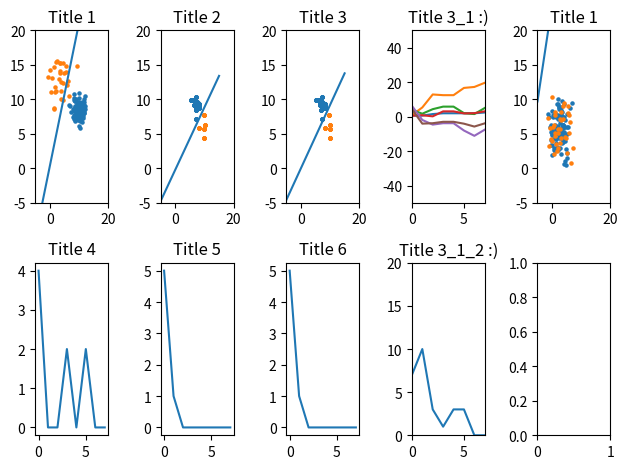

This figure's Python source:
import matplotlib.pyplot as plt
import numpy as np
import copy

#   1.1     Начальные значения
variant = 9
np.random.seed(variant)

# Параметры обучения
delta_C1 = 0.75 #np.random.uniform(0.2, 0.8)
train_speed = 0.45 #np.random.uniform(0.1, 0.9)
epochs = int(np.random.uniform(7, 12))
objects_count = int(np.random.uniform(15, 25))
item_size = int(epochs * objects_count)

class Task:
    def __init__(self):
        # Класс 1
        self.x1_c1 = np.random.uniform(0, 10)
        self.x2_c1 = np.random.uniform(5, 15)
        self.x3_c1 = np.random.uniform(0, 10)
        self.x4_c1 = np.random.uniform(5, 15)
        self.x5_c1 = np.random.uniform(0, 10)
        self.sko_c1 = np.random.uniform(1, 3)
        # Класс 2
        self.x1_c2 = np.random.uniform(0, 10)
        self.x2_c2 = np.random.uniform(5, 15)
        self.x3_c2 = np.random.uniform(0, 10)
        self.x4_c2 = np.random.uniform(5, 15)
        self.x5_c2 = np.random.uniform(0, 10)
        self.sko_c2 = np.random.uniform(1, 3)
        #   1.2     Случайные числа
        self.r1 = np.random.normal(0, 1, item_size)
        self.r2 = np.random.normal(0, 1, item_size)
        self.r3 = np.random.normal(0, 1, item_size)
        self.r4 = np.random.normal(0, 1, item_size)
        self.r5 = np.random.normal(0, 1, item_size)
        self.sigma = np.random.sample(item_size)

        self.s_wx = np.zeros(item_size)
        self.y_predict = np.zeros(item_size)
        self.e_err_predict = np.zeros(item_size)
        self.e_count_predict = np.zeros(item_size)

        self.learn_d = np.zeros(item_size)
        self.learn_x0 = np.ones(item_size)
        self.learn_x1 = np.zeros(item_size)
        self.learn_x2 = np.zeros(item_size)
        self.learn_x3 = np.zeros(item_size)
        self.learn_x4 = np.zeros(item_size)
        self.learn_x5 = np.zeros(item_size)
        self.x1_class1 = np.zeros(item_size)
        self.x2_class1 = np.zeros(item_size)
        self.x1_class2 = np.zeros(item_size)
        self.x2_class2 = np.zeros(item_size)

        self.dw0 = np.zeros(item_size)
        self.dw1 = np.zeros(item_size)
        self.dw2 = np.zeros(item_size) 
        self.dw3 = np.zeros(item_size)
        self.dw4 = np.zeros(item_size)
        self.dw5 = np.zeros(item_size)

        self.w0 = np.zeros(item_size)
        self.w1 = np.zeros(item_size)
        self.w2 = np.zeros(item_size)
        self.w3 = np.zeros(item_size)
        self.w4 = np.zeros(item_size)
        self.w5 = np.zeros(item_size)

        self.epochs_err_count = np.zeros(epochs+1)
        self.epochs_w0 = np.zeros(epochs+1)
        self.epochs_w1 = np.zeros(epochs+1)
        self.epochs_w2 = np.zeros(epochs+1)
        self.epochs_w3 = np.zeros(epochs+1)
        self.epochs_w4 = np.zeros(epochs+1)
        self.epochs_w5 = np.zeros(epochs+1)
        self.x1_graph = 0
        self.x2_graph = 0

    def make_batch(self):
        t1 = self.r1[0:objects_count]
        for i in range(0, epochs):
            for j in range(0, objects_count):
                self.r1[j+i*objects_count] = t1[j]
        t2 = self.r2[0:objects_count]
        for i in range(0, epochs):
            for j in range(0, objects_count):
                self.r2[j+i*objects_count] = t2[j]
        t3 = self.sigma[0:objects_count]
        for i in range(0, epochs):
            for j in range(0, objects_count):
                self.sigma[j+i*objects_count] = t3[j]
        t5 = self.learn_d[0:objects_count]
        for i in range(0, epochs):
            for j in range(0, objects_count):
                self.learn_d[j+i*objects_count] = t5[j]
    def list_5(self):
        self.x1_c2 = self.x1_c1
        self.x2_c2 = self.x2_c1
        self.sko_c2 = self.sko_c1

    #   1.3     Обучающая выборка
    def fill_learn_data(self):
        # d    
        for i in range(0, self.learn_d.size):
            self.learn_d[i] = 1 if self.sigma[i] < delta_C1 else -1

        # X1
        for i in range(0, self.learn_x1.size):
            self.learn_x1[i] = (self.x1_c1 + self.sko_c1 * self.r1[i]) if self.learn_d[i] == 1 else (self.x1_c2 + self.sko_c2 * self.r1[i])
        # X2
        for i in range(0, self.learn_x2.size):
            self.learn_x2[i] = (self.x2_c1 + self.sko_c1 * self.r2[i]) if self.learn_d[i] == 1 else (self.x2_c2 + self.sko_c2 * self.r2[i])
        # X3
        for i in range(0, self.learn_x2.size):
            self.learn_x3[i] = (self.x3_c1 + self.sko_c1 * self.r3[i]) if self.learn_d[i] == 1 else (self.x3_c2 + self.sko_c2 * self.r3[i])
        # X4
        for i in range(0, self.learn_x2.size):
            self.learn_x4[i] = (self.x4_c1 + self.sko_c1 * self.r4[i]) if self.learn_d[i] == 1 else (self.x4_c2 + self.sko_c2 * self.r4[i])
        # X5
        for i in range(0, self.learn_x2.size):
            self.learn_x5[i] = (self.x5_c1 + self.sko_c1 * self.r5[i]) if self.learn_d[i] == 1 else (self.x5_c2 + self.sko_c2 * self.r5[i])

    #   1.4 Два класса
    def specify_class(self):
        # Класс 1 x1
        for i in range(0, item_size):
            self.x1_class1[i] = self.learn_x1[i] if self.learn_d[i] == 1 else -100

        # Класс 1 x2
        for i in range(0, item_size):
            self.x2_class1[i] = self.learn_x2[i] if self.learn_d[i] == 1 else -100

        # Класс 2 x1
        for i in range(0, item_size):
            self.x1_class2[i] = self.learn_x1[i] if self.learn_d[i] == -1 else -100

        # Класс 2 x2
        for i in range(0, item_size):
            self.x2_class2[i] = self.learn_x2[i] if self.learn_d[i] == -1 else -100

    #   1.5 Обучение перцептрона
    # Первая итерация
    def first_iter(self):
        w_first = [0.1, 0.1, 0.1]
        self.s_wx[0] = np.nanprod(np.dstack((np.array([self.learn_x0[0], self.learn_x1[0], self.learn_x2[0]]), w_first)), 2).sum(1)
        self.y_predict[0] = 1 if self.s_wx[0] >= self.sigma[0] else -1
        self.e_err_predict[0] = (self.y_predict[0]-self.learn_d[0])/2
        self.e_count_predict[0] = 1 if self.e_err_predict[0] != 0 else 0
        self.dw0[0] = 0 if self.e_err_predict[0] == 0 else train_speed * self.e_err_predict[0] * self.learn_x0[0]
        self.dw1[0] = 0 if self.e_err_predict[0] == 0 else train_speed * self.e_err_predict[0] * self.learn_x1[0]
        self.dw2[0] = 0 if self.e_err_predict[0] == 0 else train_speed * self.e_err_predict[0] * self.learn_x2[0]
        self.w0[0] = w_first[0] + self.dw0[0]
        self.w1[0] = w_first[1] + self.dw1[0]
        self.w2[0] = w_first[2] + self.dw2[0]

    def first_iter_list4(self):
        w_first = [0.1, 0.1, 0.1, 0.1, 0.1, 0.1]
        self.s_wx[0] = np.nanprod(np.dstack((
            np.array([self.learn_x0[0], self.learn_x1[0], self.learn_x2[0], self.learn_x3[0], self.learn_x4[0], self.learn_x5[0]]), 
            w_first)), 2).sum(1)
        self.y_predict[0] = 1 if self.s_wx[0] >= self.sigma[0] else -1
        self.e_err_predict[0] = (self.y_predict[0]-self.learn_d[0])/2
        self.e_count_predict[0] = 1 if self.e_err_predict[0] != 0 else 0
        self.dw0[0] = 0 if self.e_err_predict[0] == 0 else train_speed * self.e_err_predict[0] * self.learn_x0[0]
        self.dw1[0] = 0 if self.e_err_predict[0] == 0 else train_speed * self.e_err_predict[0] * self.learn_x1[0]
        self.dw2[0] = 0 if self.e_err_predict[0] == 0 else train_speed * self.e_err_predict[0] * self.learn_x2[0]
        self.dw3[0] = 0 if self.e_err_predict[0] == 0 else train_speed * self.e_err_predict[0] * self.learn_x3[0]
        self.dw4[0] = 0 if self.e_err_predict[0] == 0 else train_speed * self.e_err_predict[0] * self.learn_x4[0]
        self.dw5[0] = 0 if self.e_err_predict[0] == 0 else train_speed * self.e_err_predict[0] * self.learn_x5[0]
        self.w0[0] = w_first[0] + self.dw0[0]
        self.w1[0] = w_first[1] + self.dw1[0]
        self.w2[0] = w_first[2] + self.dw2[0]
        self.w3[0] = w_first[3] + self.dw3[0]
        self.w4[0] = w_first[4] + self.dw4[0]
        self.w5[0] = w_first[5] + self.dw5[0]

    def iter_list3(self):
        for i in range(0, item_size):
            self.w0[i] = 0
            self.dw0[i] = 0

    # Все итерации
    def all_iter(self):
        for i in range(1, item_size):
            self.s_wx[i] = np.nanprod(np.dstack((np.array([self.learn_x0[i], self.learn_x1[i], self.learn_x2[i]]), np.array([self.w0[i-1], self.w1[i-1], self.w2[i-1]]))), 2).sum(1)
            self.y_predict[i] = 1 if self.s_wx[i] >= self.sigma[i] else -1
            self.e_err_predict[i] = (self.learn_d[i]-self.y_predict[i])/2
            self.e_count_predict[i] = 1 if self.e_err_predict[i] != 0 else 0
            self.dw0[i] = 0 if self.e_err_predict[i] == 0 else train_speed * self.e_err_predict[i] * self.learn_x0[i]
            self.dw1[i] = 0 if self.e_err_predict[i] == 0 else train_speed * self.e_err_predict[i] * self.learn_x1[i]
            self.dw2[i] = 0 if self.e_err_predict[i] == 0 else train_speed * self.e_err_predict[i] * self.learn_x2[i]
            self.w0[i] = self.w0[i-1] + self.dw0[i]
            self.w1[i] = self.w1[i-1] + self.dw1[i]
            self.w2[i] = self.w2[i-1] + self.dw2[i]

    def all_iter_list4(self):
        for i in range(1, item_size):
            self.s_wx[i] = np.nanprod(np.dstack((
                np.array([self.learn_x0[i], self.learn_x1[i], self.learn_x2[i], self.learn_x3[i], self.learn_x4[i], self.learn_x5[i]]), 
                np.array([self.w0[i-1], self.w1[i-1], self.w2[i-1], self.w3[i-1], self.w4[i-1], self.w5[i-1]]))), 2).sum(1)
            self.y_predict[i] = 1 if self.s_wx[i] >= self.sigma[i] else -1
            self.e_err_predict[i] = (self.learn_d[i]-self.y_predict[i])/2
            self.e_count_predict[i] = 1 if self.e_err_predict[i] != 0 else 0
            self.dw0[i] = 0 if self.e_err_predict[i] == 0 else train_speed * self.e_err_predict[i] * self.learn_x0[i]
            self.dw1[i] = 0 if self.e_err_predict[i] == 0 else train_speed * self.e_err_predict[i] * self.learn_x1[i]
            self.dw2[i] = 0 if self.e_err_predict[i] == 0 else train_speed * self.e_err_predict[i] * self.learn_x2[i]
            self.dw3[i] = 0 if self.e_err_predict[i] == 0 else train_speed * self.e_err_predict[i] * self.learn_x3[i]
            self.dw4[i] = 0 if self.e_err_predict[i] == 0 else train_speed * self.e_err_predict[i] * self.learn_x4[i]
            self.dw5[i] = 0 if self.e_err_predict[i] == 0 else train_speed * self.e_err_predict[i] * self.learn_x5[i]
            self.w0[i] = self.w0[i-1] + self.dw0[i]
            self.w1[i] = self.w1[i-1] + self.dw1[i]
            self.w2[i] = self.w2[i-1] + self.dw2[i]
            self.w3[i] = self.w3[i-1] + self.dw3[i]
            self.w4[i] = self.w4[i-1] + self.dw4[i]
            self.w5[i] = self.w5[i-1] + self.dw5[i]

    #   Результаты обучения
    def results(self):
        for i in range(0, epochs+1):
            self.epochs_err_count[i] = sum(self.e_count_predict[i*objects_count:(i+1)*objects_count])
            self.epochs_w0[i] = self.w0[i*(objects_count-1)]
            self.epochs_w1[i] = self.w1[i*(objects_count-1)]
            self.epochs_w2[i] = self.w2[i*(objects_count-1)]
        self.x1_graph = ( self.epochs_w0[epochs]/self.epochs_w2[epochs] - self.epochs_w1[epochs]/self.epochs_w2[epochs]) * (-5)
        self.x2_graph = (-self.epochs_w0[epochs]/self.epochs_w2[epochs] - self.epochs_w1[epochs]/self.epochs_w2[epochs]) * (15)

    #   Результаты обучения
    def results_list3(self):
        for i in range(0, epochs+1):
            self.epochs_err_count[i] = sum(self.e_count_predict[i*objects_count:(i+1)*objects_count])
            self.epochs_w0[i] = 0
            self.epochs_w1[i] = self.w1[i*(objects_count-1)]
            self.epochs_w2[i] = self.w2[i*(objects_count-1)]
        self.x1_graph = ( self.epochs_w0[epochs]/self.epochs_w2[epochs] - self.epochs_w1[epochs]/self.epochs_w2[epochs]) * (-5)
        self.x2_graph = (-self.epochs_w0[epochs]/self.epochs_w2[epochs] - self.epochs_w1[epochs]/self.epochs_w2[epochs]) * (15)

    def results_list4(self):
        for i in range(0, epochs+1):
            self.epochs_err_count[i] = sum(self.e_count_predict[i*objects_count:(i+1)*objects_count])
            self.epochs_w0[i] = self.w0[i*(objects_count-1)]
            self.epochs_w1[i] = self.w1[i*(objects_count-1)]
            self.epochs_w2[i] = self.w2[i*(objects_count-1)]
            self.epochs_w3[i] = self.w3[i*(objects_count-1)]
            self.epochs_w4[i] = self.w4[i*(objects_count-1)]
            self.epochs_w5[i] = self.w5[i*(objects_count-1)]

    def set_epochs(self, e):
        self.epochs = e


if __name__ == "__main__":
    t4 = Task()
    t4.fill_learn_data()
    t4.specify_class()
    t4.first_iter_list4()
    t4.all_iter_list4()
    t4.results_list4()

    t1 = Task()
    t1.fill_learn_data()
    t1.specify_class()
    t1.first_iter()
    t1.all_iter() 
    t1.results()

    t2 = Task()
    t2.make_batch()
    t2.fill_learn_data()
    t2.specify_class()   
    
    t3 = copy.copy(t2)

    t2.first_iter()
    t2.all_iter()
    t2.results()

    t3.first_iter()
    t3.all_iter()
    t3.iter_list3()
    t3.results_list3()

    t5 = Task()
    t5.list_5()
    t5.fill_learn_data()
    t5.specify_class()
    t5.first_iter()
    t5.all_iter() 
    t5.results()



    X = np.arange(len(t1.r1))
    Y1 = t1.r1
    Y2 = t1.r2
    Y3 = t1.learn_x1
    Y4 = t1.learn_x2
    X5 = t1.x1_class1
    Y5 = t1.x2_class1
    X6 = t1.x1_class2
    Y6 = t1.x2_class2

    print(epochs)

    figure, axis = plt.subplots(2, 5)

    axis[0, 0].scatter(t1.x1_class1, t1.x2_class1, s=5)
    axis[0, 0].scatter(t1.x1_class2, t1.x2_class2, s=5)
    axis[0, 0].plot([-5, 15], [t1.x1_graph, t1.x2_graph])
    axis[0, 0].set_xlim(-5, 20)
    axis[0, 0].set_ylim(-5, 20)
    axis[0, 0].set_title('Title 1')

    axis[0, 1].scatter(t2.x1_class1, t2.x2_class1, s=5)
    axis[0, 1].scatter(t2.x1_class2, t2.x2_class2, s=5)
    axis[0, 1].plot([-5, 15], [t2.x1_graph, t2.x2_graph])
    
    axis[0, 1].set_xlim(-5, 20)
    axis[0, 1].set_ylim(-5, 20)
    axis[0, 1].set_title('Title 2')

    axis[0, 2].scatter(t3.x1_class1, t3.x2_class1, s=5)
    axis[0, 2].scatter(t3.x1_class2, t3.x2_class2, s=5)
    axis[0, 2].plot([-5, 15], [t3.x1_graph, t3.x2_graph])
    axis[0, 2].set_xlim(-5, 20)
    axis[0, 2].set_ylim(-5, 20)
    axis[0, 2].set_title('Title 3')

    axis[0, 3].plot(np.arange(epochs+1), t4.epochs_w0)
    axis[0, 3].plot(np.arange(epochs+1), t4.epochs_w1)
    axis[0, 3].plot(np.arange(epochs+1), t4.epochs_w2)
    axis[0, 3].plot(np.arange(epochs+1), t4.epochs_w3)
    axis[0, 3].plot(np.arange(epochs+1), t4.epochs_w4)
    axis[0, 3].plot(np.arange(epochs+1), t4.epochs_w5)
    axis[0, 3].set_xlim(0, epochs)
    axis[0, 3].set_ylim(-50, 50)
    axis[0, 3].set_title('Title 3_1 :)')

    axis[0, 4].scatter(t5.x1_class1, t5.x2_class1, s=5)
    axis[0, 4].scatter(t5.x1_class2, t5.x2_class2, s=5)
    axis[0, 4].plot([-5, 15], [t5.x1_graph, t5.x2_graph])
    axis[0, 4].set_xlim(-5, 20)
    axis[0, 4].set_ylim(-5, 20)
    axis[0, 4].set_title('Title 1')

    axis[1, 3].plot(np.arange(epochs+1), t4.epochs_err_count)
    axis[1, 3].set_xlim(0, epochs)
    axis[1, 3].set_ylim(0, 20)
    axis[1, 3].set_title('Title 3_1_2 :)')

    axis[1, 0].plot(np.arange(epochs+1), t1.epochs_err_count)
    axis[1, 0].set_title('Title 4')

    axis[1, 1].plot(np.arange(epochs+1), t2.epochs_err_count)
    axis[1, 1].set_title('Title 5')

    axis[1, 2].plot(np.arange(epochs+1), t3.epochs_err_count)
    axis[1, 2].set_title('Title 6')

    plt.tight_layout()
    plt.show()